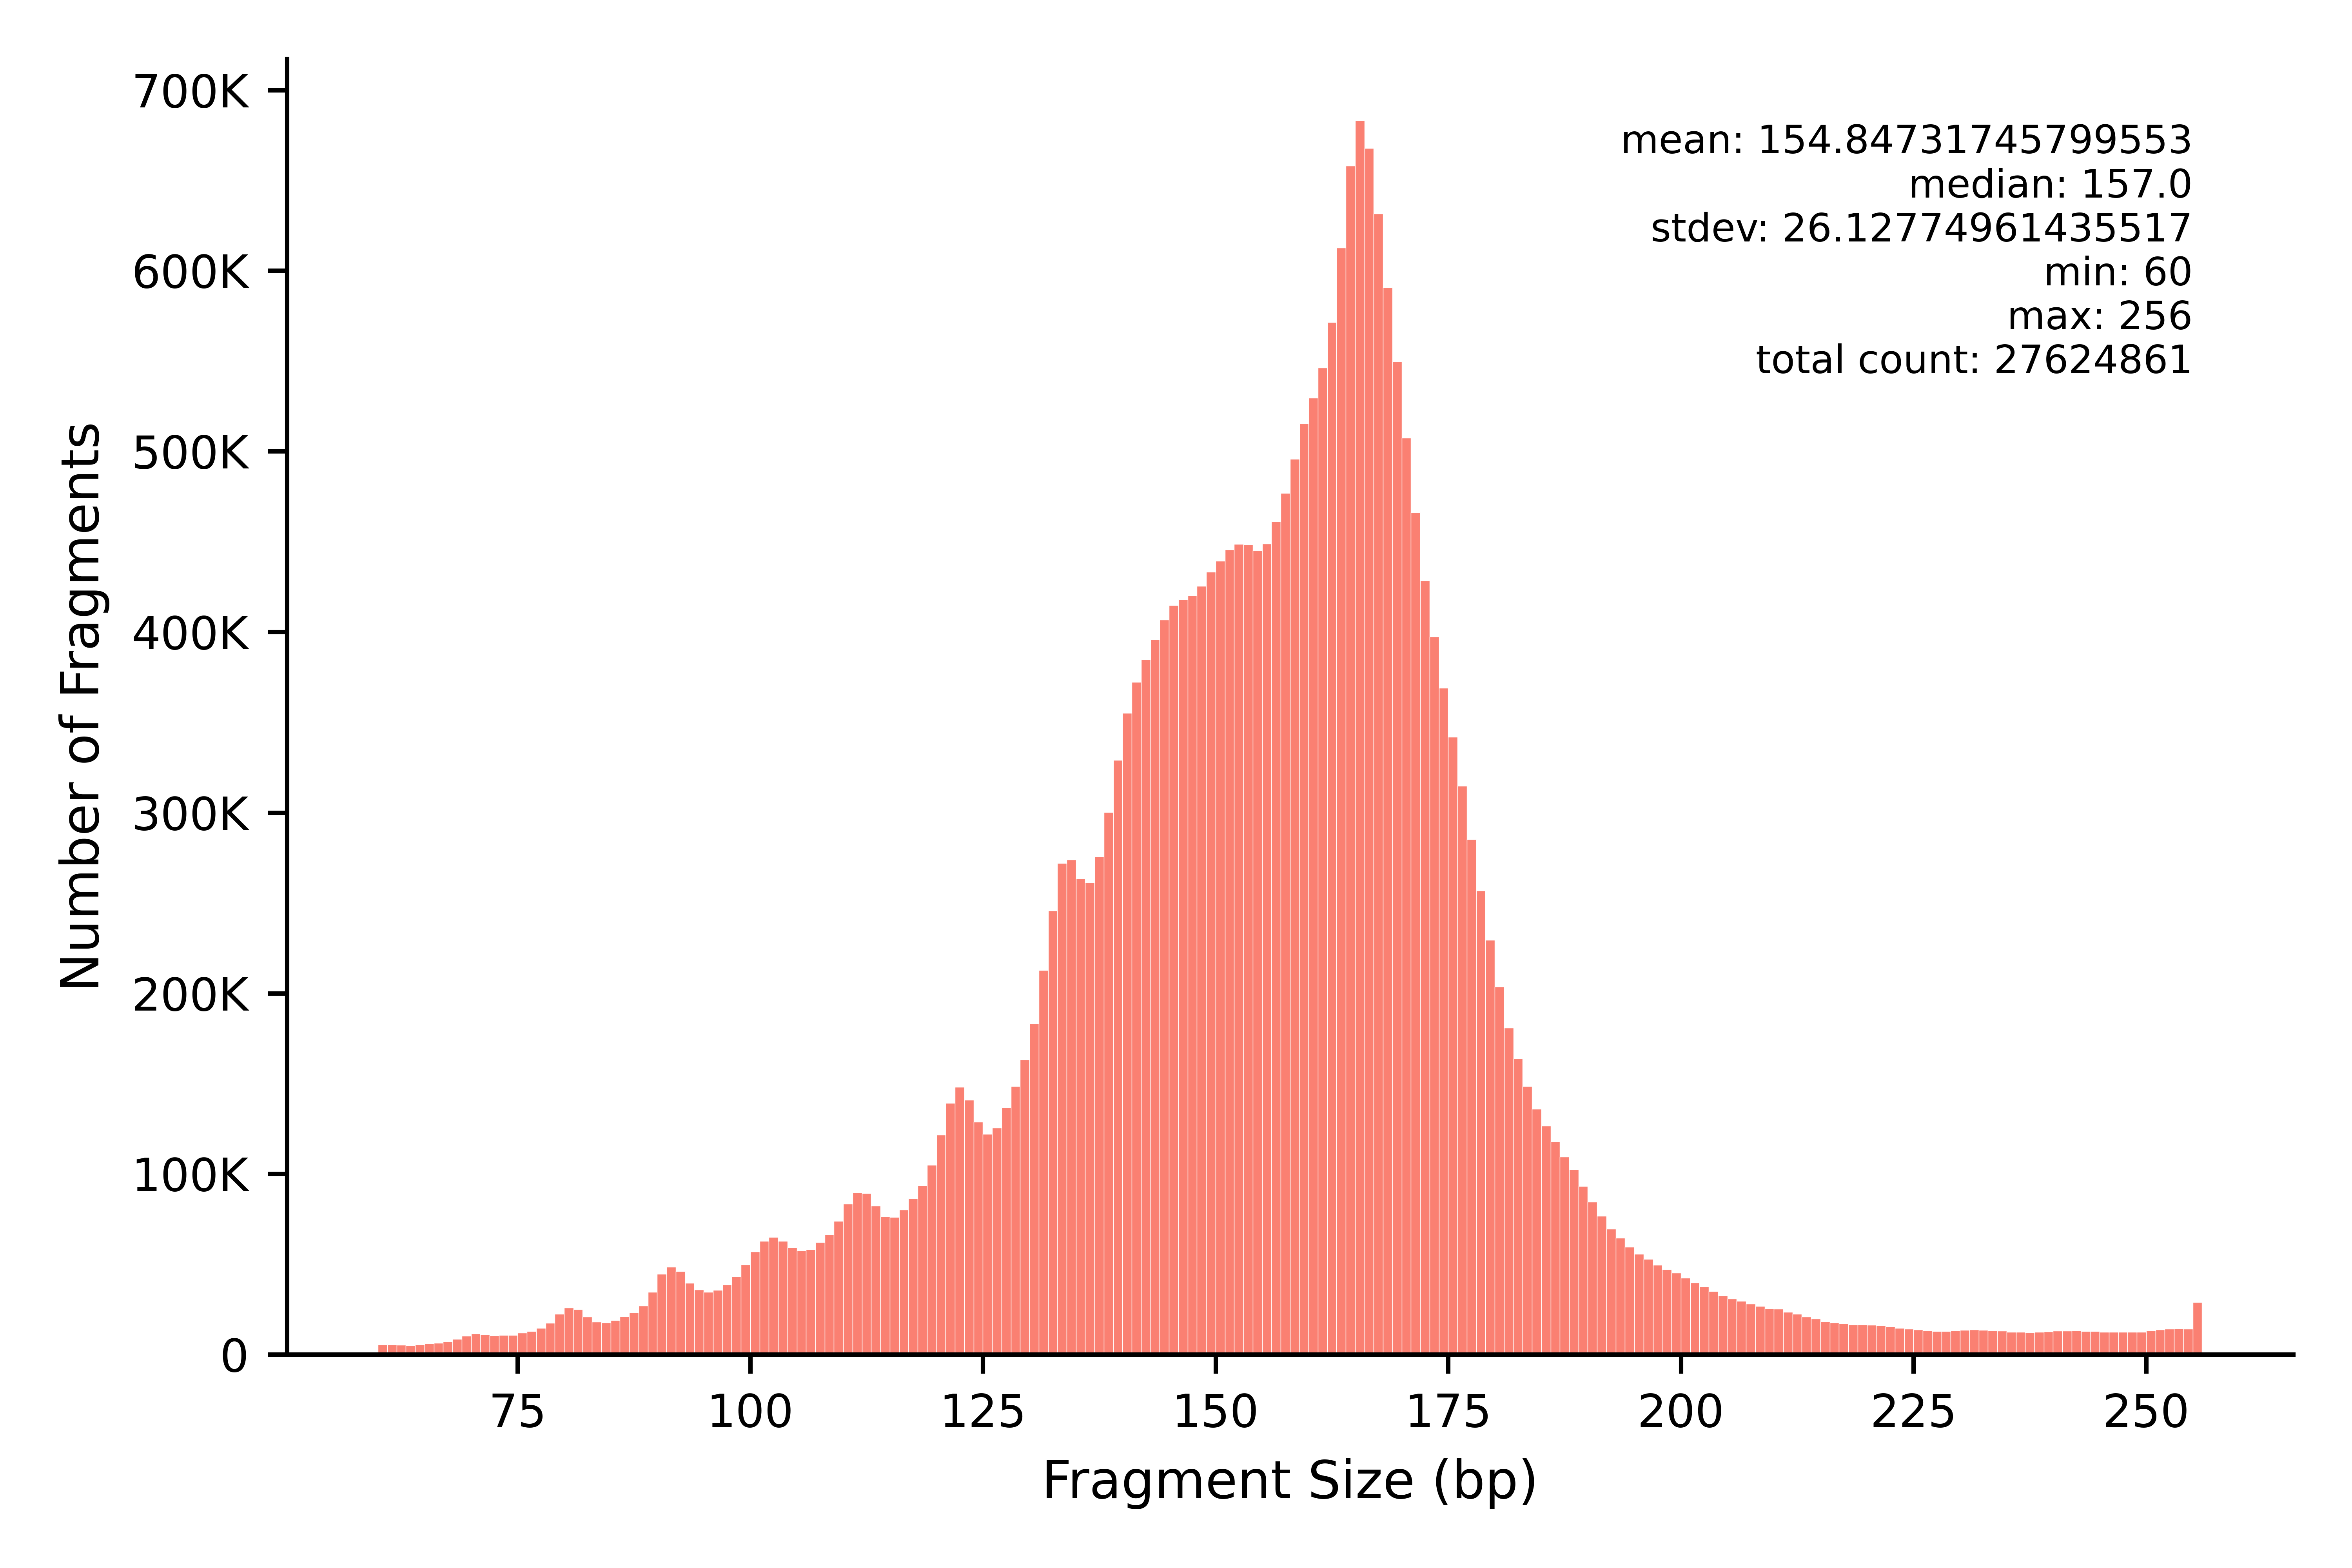

The data file committed next to this chart (first rows):
min	max	count
60	60	5395
61	61	5537
62	62	5201
63	63	5087
64	64	5565
65	65	6066
66	66	6429
67	67	7222
68	68	8556
69	69	10320
70	70	11520
71	71	11010
72	72	10434
73	73	10626
74	74	10764
75	75	11879
76	76	12874
77	77	14513
78	78	17485
79	79	22380
80	80	25769
81	81	25021
82	82	20883
83	83	18056
84	84	17589
85	85	19014
86	86	21056
87	87	23238
88	88	27060
89	89	34630
90	90	44589
91	91	48490
92	92	46021
93	93	39479
94	94	35917
95	95	34661
96	96	35661
97	97	38623
98	98	43267
99	99	49846
100	100	56920
101	101	62798
102	102	64939
103	103	62660
104	104	59296
105	105	57650
106	106	58200
107	107	62055
108	108	66357
109	109	73733
110	110	83356
111	111	89631
112	112	89211
113	113	82214
114	114	76457
115	115	75916
116	116	80222
117	117	86388
118	118	93684
119	119	104847
... 137 more rows
